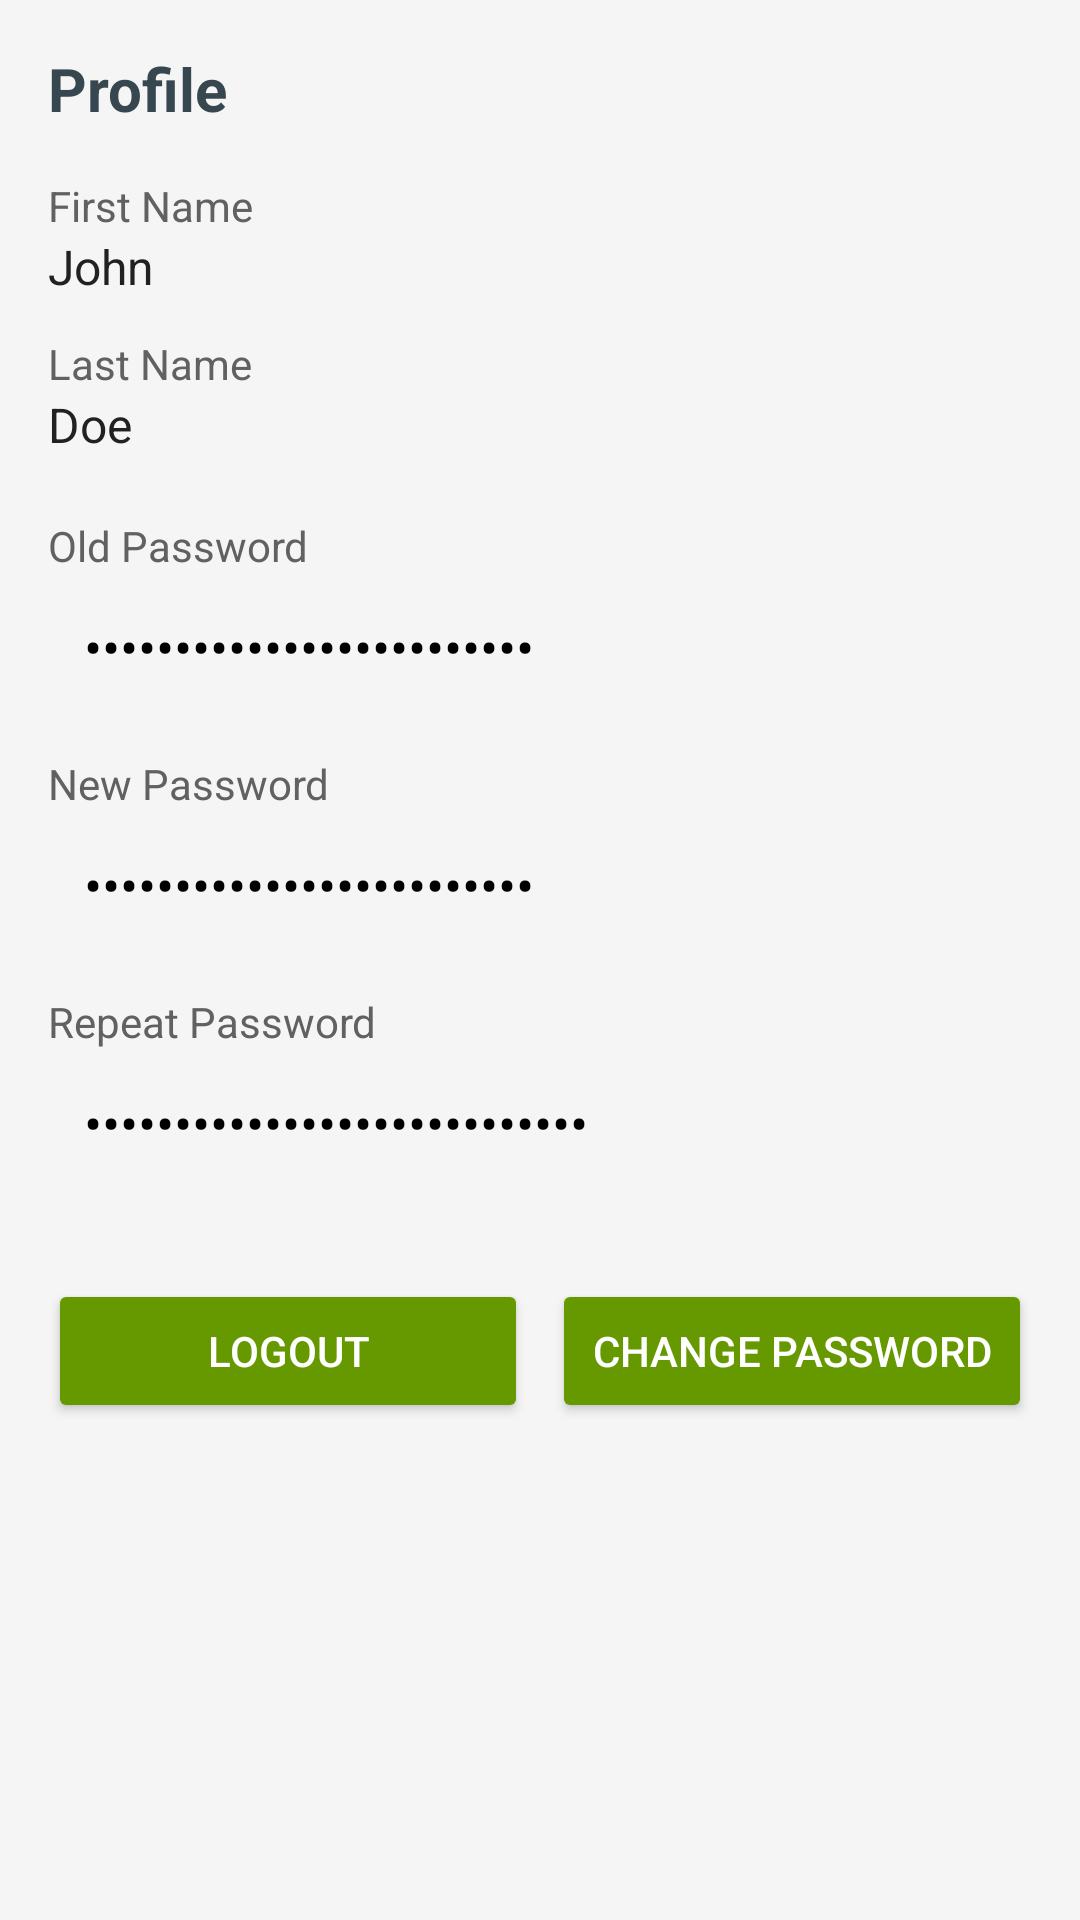

Layout XML and referenced resources for this Android screen:
<!-- AndroidManifest.xml: application theme Theme.mayanmp -->
<!-- res/layout/fragment_profile.xml -->
<?xml version="1.0" encoding="utf-8"?>
<layout
    xmlns:android="http://schemas.android.com/apk/res/android"
    xmlns:tools="http://schemas.android.com/tools">

    <data>
        <variable
            name="viewModel"
            type="com.example.mayanmp.viewmodel.UserViewModel" />
    </data>
    
    <ScrollView
        android:layout_width="match_parent"
        android:layout_height="match_parent"
        android:background="#F5F5F5"
        android:padding="16dp">


        <LinearLayout
            android:layout_width="match_parent"
            android:layout_height="wrap_content"
            android:orientation="vertical">

            
            <TextView
                android:id="@+id/tvProfileTitle"
                android:layout_width="wrap_content"
                android:layout_height="wrap_content"
                android:text="Profile"
                android:textSize="20sp"
                android:textStyle="bold"
                android:textColor="#37474F"
                android:layout_marginBottom="16dp" />

            
            <TextView
                android:id="@+id/tvFirstNameLabel"
                android:layout_width="wrap_content"
                android:layout_height="wrap_content"
                android:text="First Name"
                android:textColor="#616161"
                android:textSize="14sp" />
            <TextView
                android:id="@+id/tvFirstName"
                android:layout_width="wrap_content"
                android:layout_height="wrap_content"
                android:text="John"
                android:textColor="#212121"
                android:textSize="16sp"
                android:layout_marginBottom="12dp" />

            
            <TextView
                android:id="@+id/tvLastNameLabel"
                android:layout_width="wrap_content"
                android:layout_height="wrap_content"
                android:text="Last Name"
                android:textColor="#616161"
                android:textSize="14sp" />
            <TextView
                android:id="@+id/tvLastName"
                android:layout_width="wrap_content"
                android:layout_height="wrap_content"
                android:text="Doe"
                android:textColor="#212121"
                android:textSize="16sp"
                android:layout_marginBottom="20dp" />


            
            <TextView
                android:layout_width="wrap_content"
                android:layout_height="wrap_content"
                android:text="Old Password"
                android:textColor="#616161"
                android:textSize="14sp" />
            <EditText
                android:id="@+id/etOldPassword"
                android:layout_width="match_parent"
                android:layout_height="wrap_content"
                android:background="@drawable/bg_edittext"
                android:hint="Enter old password"
                android:padding="12dp"
                android:inputType="textPassword"
                android:textColor="#000000"
                android:textColorHint="#B0BEC5"
                android:layout_marginBottom="12dp"
                android:text="@={viewModel.oldPassword}"/>

            
            <TextView
                android:layout_width="wrap_content"
                android:layout_height="wrap_content"
                android:text="New Password"
                android:textColor="#616161"
                android:textSize="14sp" />
            <EditText
                android:id="@+id/etNewPassword"
                android:layout_width="match_parent"
                android:layout_height="wrap_content"
                android:background="@drawable/bg_edittext"
                android:hint="Enter new password"
                android:padding="12dp"
                android:inputType="textPassword"
                android:textColor="#000000"
                android:textColorHint="#B0BEC5"
                android:layout_marginBottom="12dp"
                android:text="@={viewModel.newPassword}"/>

            
            <TextView
                android:layout_width="wrap_content"
                android:layout_height="wrap_content"
                android:text="Repeat Password"
                android:textColor="#616161"
                android:textSize="14sp" />
            <EditText
                android:id="@+id/etRepeatPassword"
                android:layout_width="match_parent"
                android:layout_height="wrap_content"
                android:background="@drawable/bg_edittext"
                android:hint="Repeat new password"
                android:padding="12dp"
                android:inputType="textPassword"
                android:textColor="#000000"
                android:textColorHint="#B0BEC5"
                android:layout_marginBottom="20dp"
                android:text="@={viewModel.repeatPassword}"/>

            
            <LinearLayout
                android:layout_width="match_parent"
                android:layout_height="wrap_content"
                android:orientation="horizontal"
                android:gravity="end"
                android:layout_marginTop="8dp"
                android:weightSum="2">

                <Button
                    android:id="@+id/btnLogout"
                    android:layout_width="0dp"
                    android:layout_height="wrap_content"
                    android:layout_marginEnd="8dp"
                    android:layout_weight="1"
                    android:backgroundTint="@android:color/holo_green_dark"
                    android:onClick="@{() -> viewModel.logOut()}"
                    android:text="Logout"
                    android:textColor="#FFFFFF" />

                <Button
                    android:id="@+id/btnChangePassword"
                    android:layout_width="0dp"
                    android:layout_height="wrap_content"
                    android:layout_weight="1"
                    android:backgroundTint="@android:color/holo_green_dark"
                    android:onClick="@{() -> viewModel.changePass()}"
                    android:text="Change Password"
                    android:textColor="#FFFFFF" />
            </LinearLayout>

        </LinearLayout>
    </ScrollView>

</layout>
<!-- resources referenced by this layout -->
<resources>
  <style name="Theme.mayanmp" parent="Base.Theme.mayanmp" />
  <style name="Base.Theme.mayanmp" parent="Theme.Material3.DayNight.NoActionBar">
          
          
      </style>
</resources>
